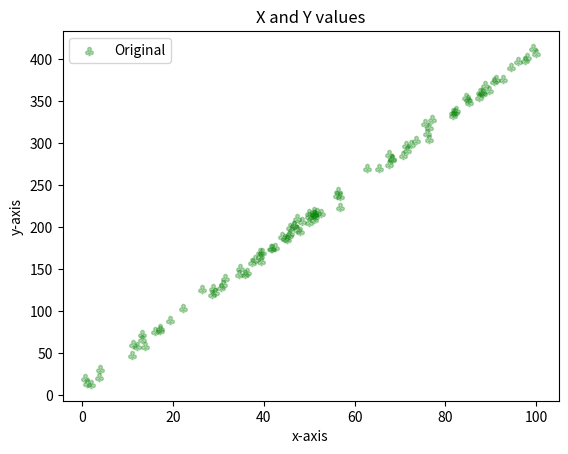
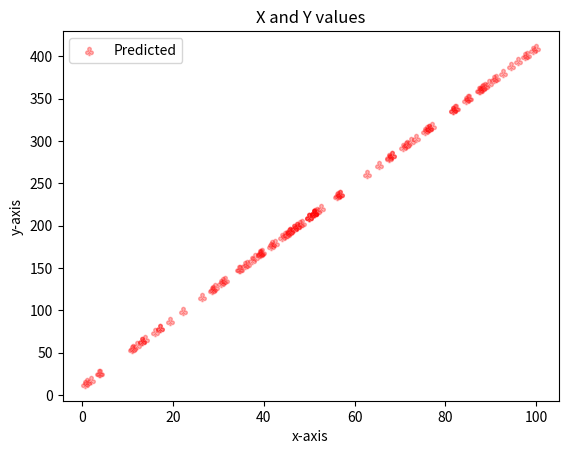

Generate these figures, in order, with matplotlib:

import numpy as np
import matplotlib.pyplot as plt

def GenerateOneDimesionData():
    N = 100
    with open('data_1d.csv', 'w') as f:
        X = np.random.uniform(low=0, high=100, size=N)
        Y = 4*X + 10 + np.random.normal(scale=5, size=N)
        for i in range(N):
            f.write("%s,%s\n" % (X[i], Y[i]))
    #    plt.scatter(X,Y,alpha=0.3, marker="^",cmap="green")


def LoadOneDimesionData():
    X = []
    Y = []
    for line in open('data_1d.csv'):
        x, y = line.split(',')
        X.append(float(x))
        Y.append(float(y))
    
    X = np.array(X)
    Y = np.array(Y)
    return X, Y

def DisplayData(X,Y,label="Line",c="green"):
    plt.scatter(X,Y,alpha=0.3, marker=r'$\clubsuit$',c=c, label=label)
    plt.title("X and Y values")    
    
    plt.xlabel("x-axis")
    plt.ylabel("y-axis")
    plt.legend(loc='upper left')
    plt.show()
    

def computeWieghts(X,Y):
    denominator = X.dot(X) - X.mean() * X.sum()
    a = ( X.dot(Y) - Y.mean()*X.sum() ) / denominator
    b = ( Y.mean() * X.dot(X) - X.mean() * X.dot(Y) ) / denominator
    return a,b 

def predictY(X,a,b):
    Yhat = a*X + b
    return Yhat

def score(Y,Yhat):
    d1 = Y - Yhat
    d2 = Y - Y.mean()
    r2 = 1 - d1.dot(d1) / d2.dot(d2)
    print("the r-squared is: {0}".format(r2))


if __name__ == "__main__":
    GenerateOneDimesionData()
    X, Y = LoadOneDimesionData()
    DisplayData(X,Y,label="Original")
    a,b = computeWieghts(X,Y)
    pY = predictY(X,a,b)
    DisplayData(X,pY,label= "Predicted",c="r")
    score(Y,pY)
